Labelled photos from "data", an image-classification folder in memoverflow/msopenhack. The possible labels are: axes, boots, carabiners, crampons, gloves, hardshell jackets, harnesses, helmets, insulated jackets, pulleys, rope, tents.

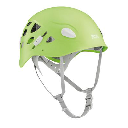
Label: helmets

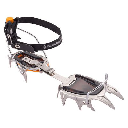
Label: crampons

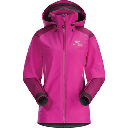
Label: hardshell jackets

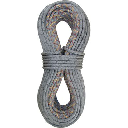
Label: rope

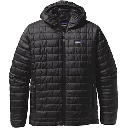
Label: insulated jackets

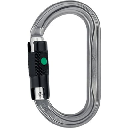
Label: carabiners
